Run: headless pygame with SDL's dummy video driver; simulated clock (each Clock.tick advances the game by its frame time, no real sleeping); random seed 0; keys injected as events and as key.get_pressed() state; mouse plan: one left click at the window centre at the start of phase 2, then a move to the lower-right quarter at the start of phase 3.
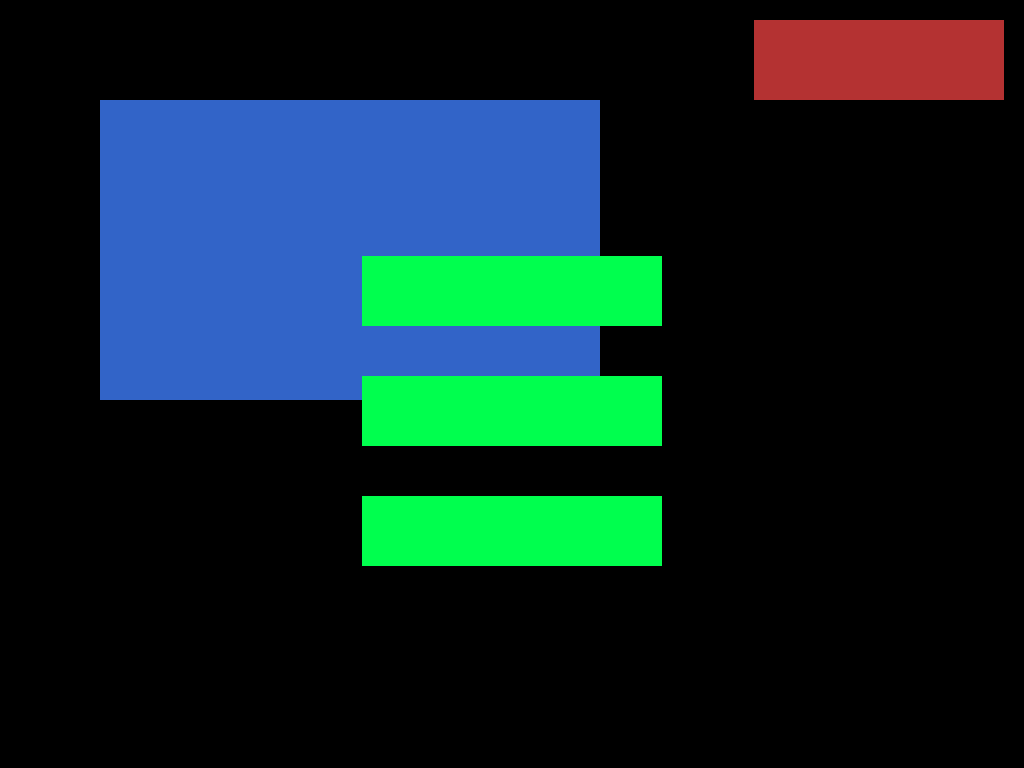
Frame 1 of 4 · flips 1–60 · no input
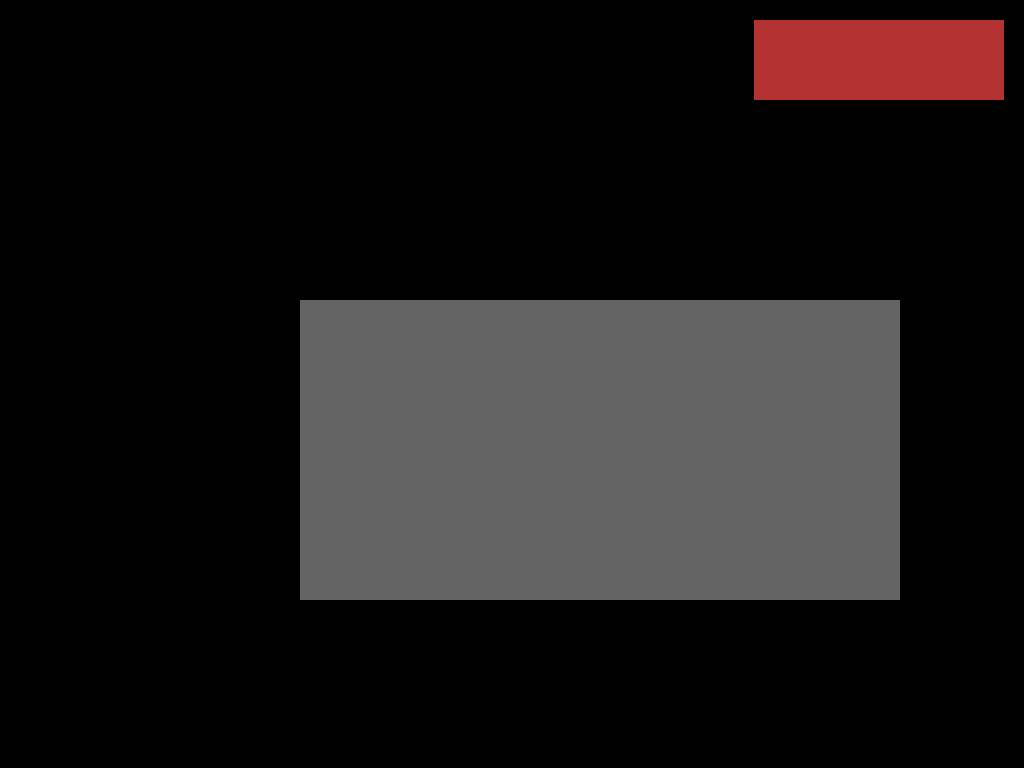
Frame 2 of 4 · flips 61–180 · clicked the window centre · tapped SPACE, RETURN · held RIGHT (→), D
Frame 3 of 4 · flips 181–300 · moved the mouse to the lower-right quarter · held DOWN (↓), S · screen unchanged from frame 2, image omitted
Frame 4 of 4 · flips 301–420 · held LEFT (←), A, UP (↑), W · screen unchanged from frame 3, image omitted

The pygame program that drew these frames:

import pygame
import sys # Pour pouvoir arrêter complétement le programme

# ─────────────────────────────
# INITIALISATION
# ─────────────────────────────

pygame.init()
screen = pygame.display.set_mode((0, 0), pygame.FULLSCREEN)
pygame.display.set_caption("Jeu du Pendu")

WIDTH, HEIGHT = screen.get_size()

clock = pygame.time.Clock() # Limite la frqc Hz d'image par seconde

# ─────────────────────────────
# CONSTANTES
# ─────────────────────────────

MENU = "menu"
GAME = "game"
DIFFICULTY = "difficulty"
LIST_WORD = "list_word"

BLACK = (0, 0, 0)
GRAY = (100, 100, 100)
BLUE = (50, 100, 200)
RED = (180, 50, 50)
GREEN = (0, 255, 78)

# ─────────────────────────────
# UI - BOUTONS & RECTANGLES
# ─────────────────────────────

button_width = 300
button_height = 70

# Score (menu)
score_rect = pygame.Rect(100, 100, 500, 300)

# Quit (commun à toutes les pages)
quit_rect = pygame.Rect(WIDTH - 270, 20, 250, 80)

# Boutons centraux (menu)
buttons = []
center_x = WIDTH // 2
center_y = HEIGHT // 3

for i in range(3):
    rect = pygame.Rect(
        center_x - button_width // 2,
        center_y + i * (button_height + 50),
        button_width,
        button_height
    )
    buttons.append(rect)

# Arrows difficulty button
arrow_size = 80
left_arrow = pygame.Rect(WIDTH //2 - 250, HEIGHT //2 - 40, arrow_size, arrow_size)
right_arrow = pygame.Rect(WIDTH //2 + 170, HEIGHT // 2 - 40, arrow_size, arrow_size)

difficulty_rect = pygame.Rect(WIDTH // 2 - 150, HEIGHT // 2 - 40, 300, 80)



# ─────────────────────────────
# ÉTAT DU JEU
# ─────────────────────────────

current_page = MENU
running = True

# ─────────────────────────────
# GESTION DES ÉVÉNEMENTS
# ─────────────────────────────

def handle_events():
    global running, current_page

    for event in pygame.event.get():

        if event.type == pygame.QUIT:
            running = False

        if event.type == pygame.KEYDOWN:
            if event.key == pygame.K_ESCAPE:
                if current_page == MENU:
                    running = False
                else:
                    current_page = MENU

        if event.type == pygame.MOUSEBUTTONDOWN:
            handle_mouse_click(event.pos)


def handle_mouse_click(mouse_pos):
    global running, current_page

    # Bouton quitter (partout)
    if quit_rect.collidepoint(mouse_pos):
        running = False
        return

    # MENU
    if current_page == MENU:
        if buttons[0].collidepoint(mouse_pos):
            current_page = GAME

        elif buttons[1].collidepoint(mouse_pos):
            current_page = DIFFICULTY

        elif buttons[2].collidepoint(mouse_pos):
            current_page = LIST_WORD

    # DIFFICULTY
    elif current_page == DIFFICULTY:
        current_page = GAME

    # LIST_WORD
    elif current_page == LIST_WORD:
        current_page = MENU

    # GAME
    elif current_page == GAME:
        pass  # logique du jeu plus tard


# ─────────────────────────────
# AFFICHAGE
# ─────────────────────────────

def draw():
    screen.fill(BLACK)

    if current_page == MENU:
        draw_menu()

    elif current_page == DIFFICULTY:
        draw_difficulty()

    elif current_page == LIST_WORD:
        draw_list_word()

    elif current_page == GAME:
        draw_game()

    pygame.display.update()


def draw_menu():
    pygame.draw.rect(screen, BLUE, score_rect)
    pygame.draw.rect(screen, RED, quit_rect)

    for rect in buttons:
        pygame.draw.rect(screen, GREEN, rect)


def draw_difficulty():
    pygame.draw.rect(screen, RED, quit_rect)
    pygame.draw.rect(screen, GRAY, pygame.Rect(300, 300, 600, 300))


def draw_list_word():
    pygame.draw.rect(screen, RED, quit_rect)
    pygame.draw.rect(screen, GRAY, pygame.Rect(400, 200, 500, 400))


def draw_game():
    screen.fill((30, 60, 120))
    pygame.draw.rect(screen, RED, quit_rect)


# ─────────────────────────────
# BOUCLE PRINCIPALE
# ─────────────────────────────

while running:
    handle_events()
    draw()
    clock.tick(60)

pygame.quit()
sys.exit()
